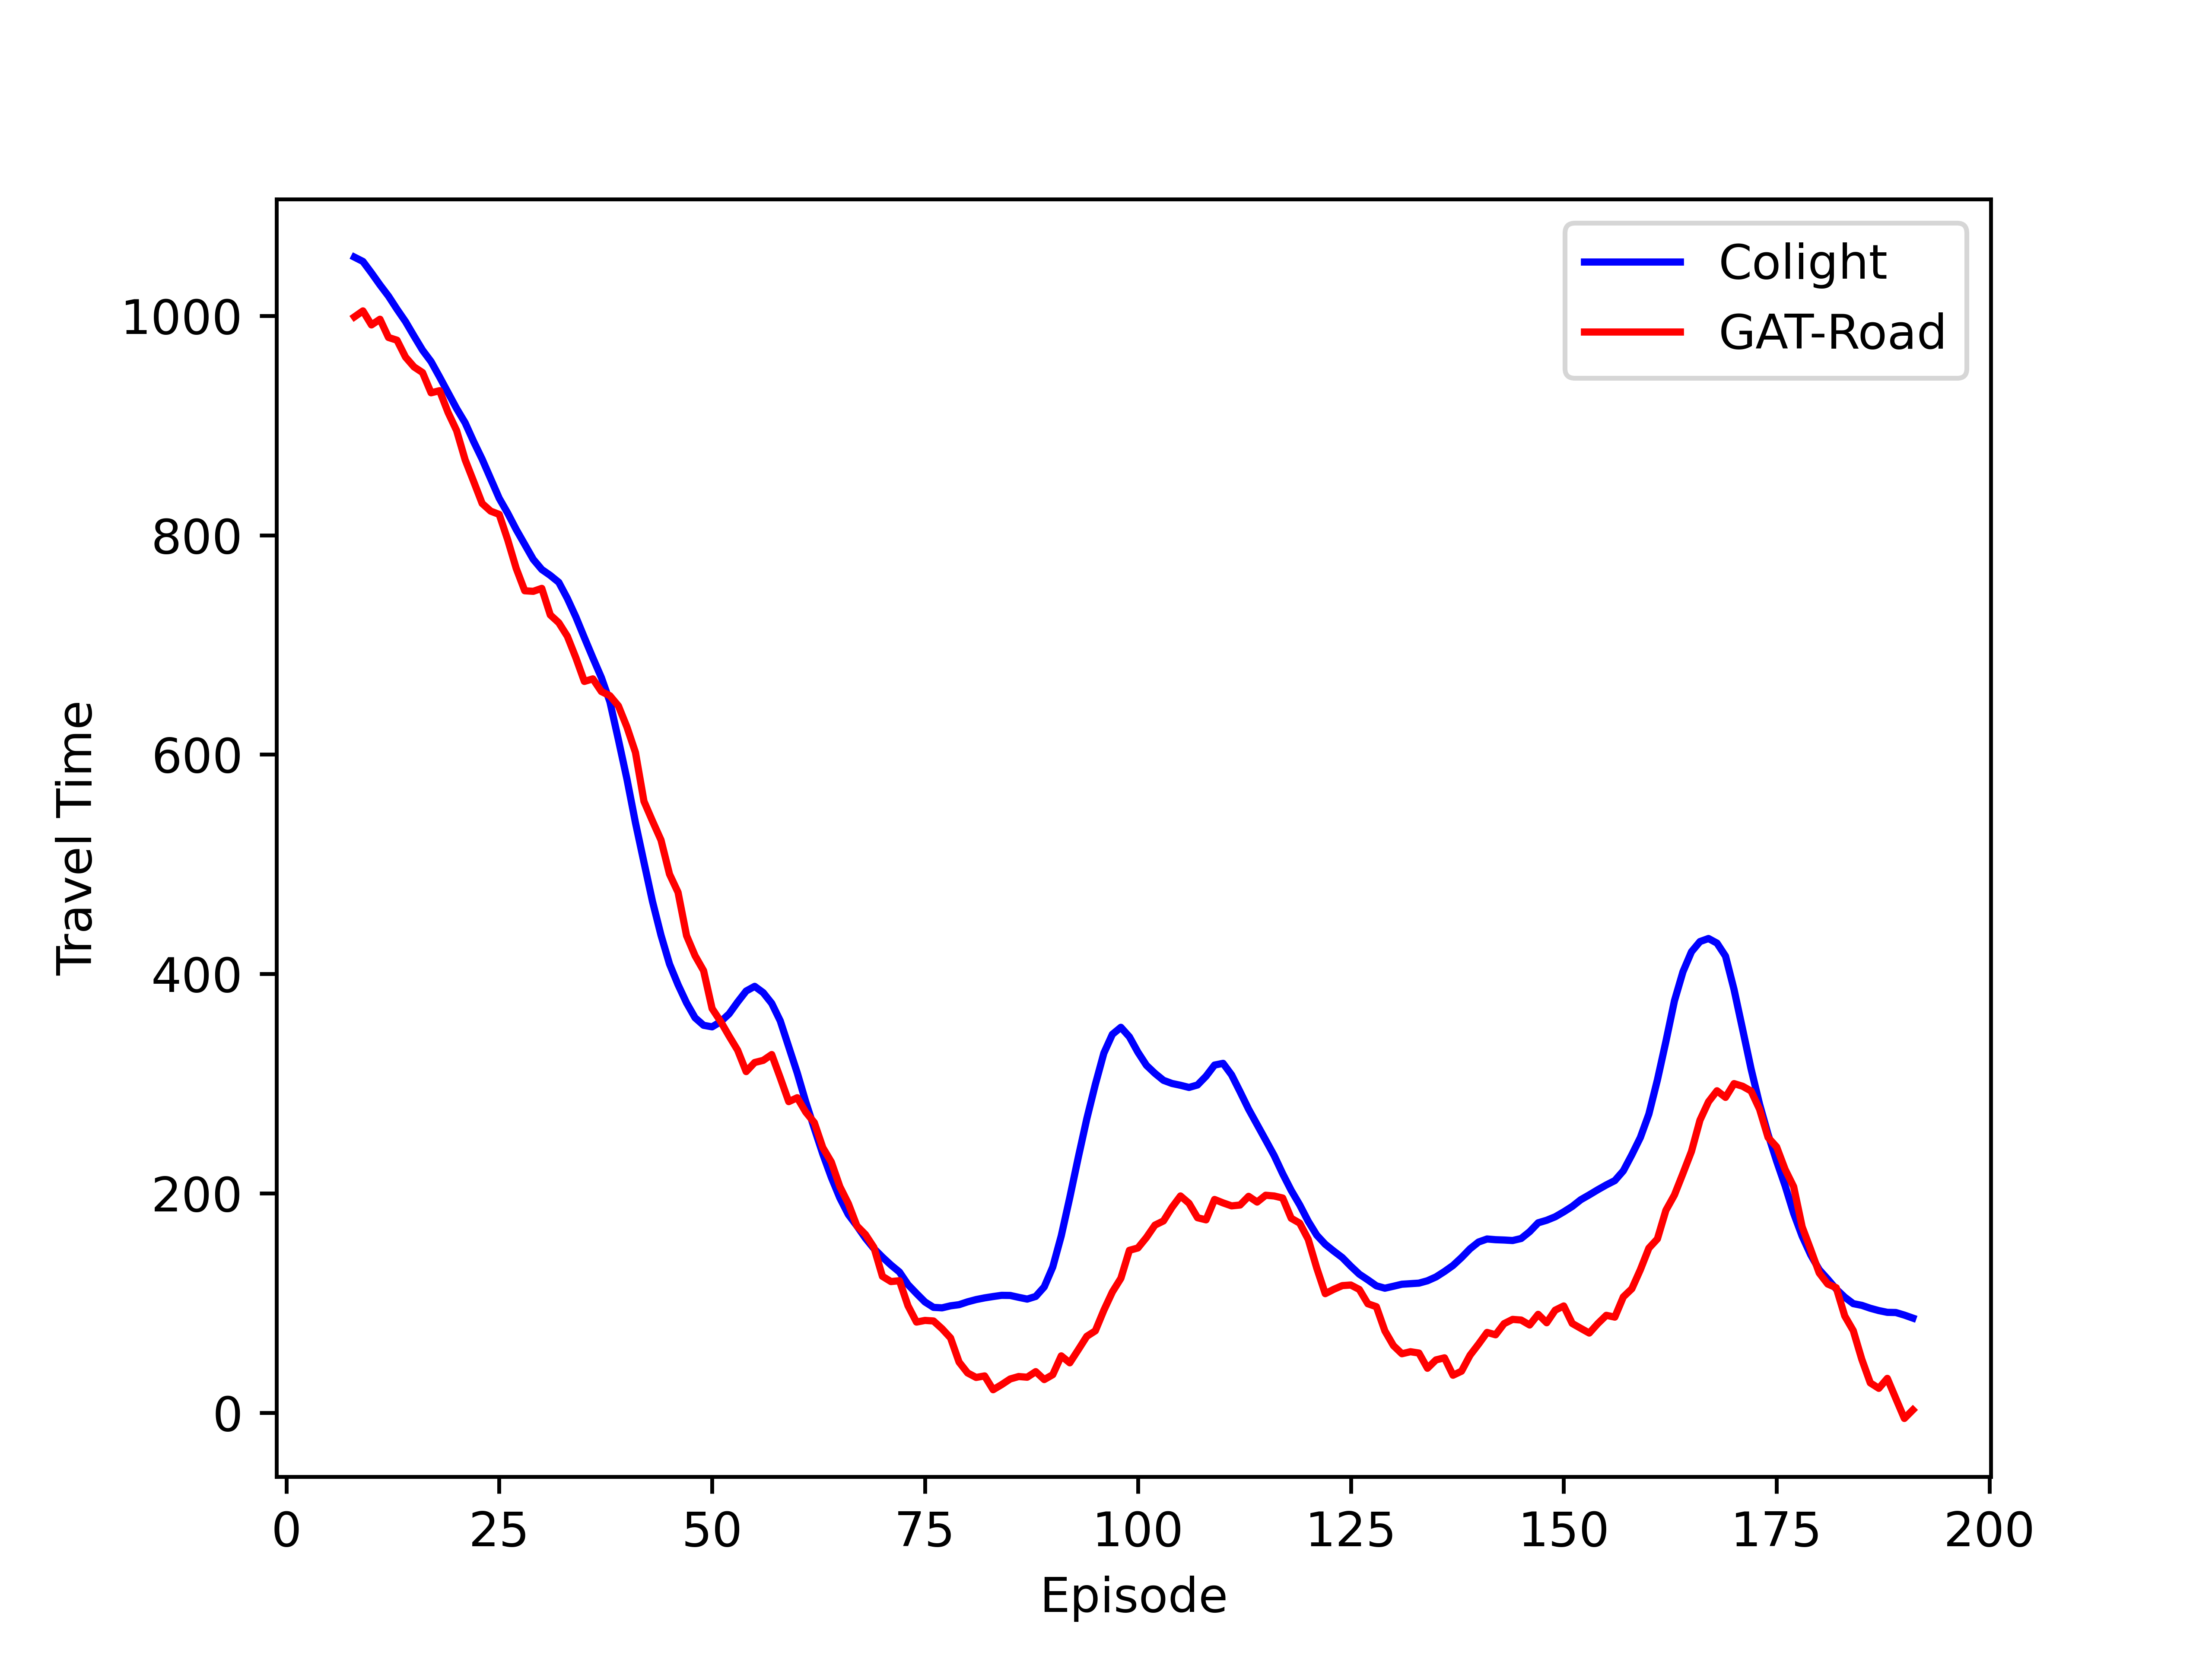

The data file committed next to this chart (first rows):
, x, y
0, 8, 998.9
1, 9, 1004
2, 10, 991.5
3, 11, 996.7
4, 12, 980.1
5, 13, 977.6
6, 14, 962.2
7, 15, 953.2
8, 16, 948.1
9, 17, 929.7
10, 18, 931.6
11, 19, 911.7
12, 20, 895.2
13, 21, 868.6
14, 22, 848.9
15, 23, 828.8
16, 24, 821.8
17, 25, 818.8
18, 26, 795.6
19, 27, 769.6
20, 28, 749.2
21, 29, 748.7
22, 30, 751.4
23, 31, 727.2
24, 32, 720.1
25, 33, 707.8
26, 34, 688.2
27, 35, 666.6
28, 36, 669
29, 37, 657.4
30, 38, 653.6
31, 39, 644.3
32, 40, 625.1
33, 41, 601.9
34, 42, 557.3
35, 43, 539.4
36, 44, 522.1
37, 45, 491
38, 46, 474.4
39, 47, 435
40, 48, 416.7
41, 49, 403
42, 50, 368.5
43, 51, 356.8
44, 52, 343.4
45, 53, 330.5
46, 54, 311.1
47, 55, 319.4
48, 56, 321.3
49, 57, 326.6
50, 58, 305.5
51, 59, 283.7
52, 60, 287.3
53, 61, 274.1
54, 62, 264.6
55, 63, 241.8
56, 64, 228.6
57, 65, 206.2
58, 66, 190.8
59, 67, 170.5
... 124 more rows
